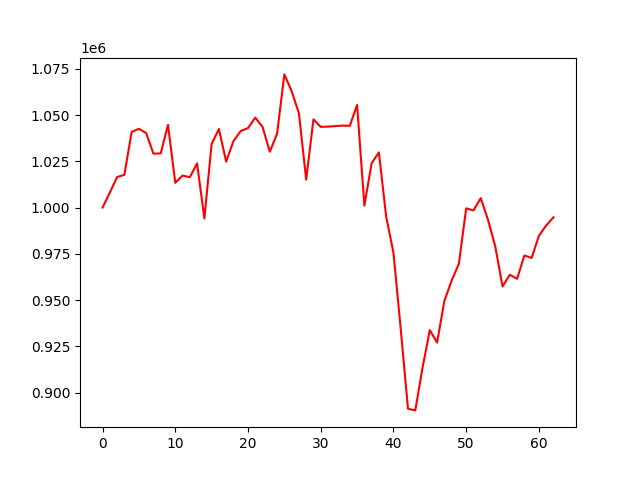

Source data for this figure (header and first rows):
account_value, date, daily_return
1000000, 2022-01-04, 
1008050, 2022-01-05, 0.00805
1016503, 2022-01-06, 0.008385
1017695, 2022-01-07, 0.001172
1040814, 2022-01-10, 0.02272
1042572, 2022-01-11, 0.00169
1040235, 2022-01-12, -0.002242
1029106, 2022-01-13, -0.0107
1029267, 2022-01-14, 0.0001564
1044666, 2022-01-17, 0.01496
1013365, 2022-01-18, -0.02996
1017289, 2022-01-19, 0.003872
1016416, 2022-01-20, -0.0008581
1023857, 2022-01-21, 0.007321
994063, 2022-01-24, -0.0291
1034395, 2022-01-25, 0.04057
1042429, 2022-01-27, 0.007767
1024778, 2022-01-28, -0.01693
1035921, 2022-01-31, 0.01087
1041356, 2022-02-01, 0.005247
1042944, 2022-02-02, 0.001524
1048583, 2022-02-03, 0.005407
1043594, 2022-02-04, -0.004757
1030184, 2022-02-07, -0.01285
1039882, 2022-02-08, 0.009414
1071940, 2022-02-09, 0.03083
1062876, 2022-02-10, -0.008456
1050990, 2022-02-11, -0.01118
1015110, 2022-02-14, -0.03414
1047678, 2022-02-15, 0.03208
1043588, 2022-02-16, -0.003903
1043729, 2022-02-17, 0.0001352
1044014, 2022-02-18, 0.0002726
1044267, 2022-02-21, 0.0002428
1044169, 2022-02-22, -9.466879967612307e-05
1055428, 2022-02-23, 0.01078
1001082, 2022-02-24, -0.05149
1023958, 2022-02-25, 0.02285
1029808, 2022-02-28, 0.005714
995068, 2022-03-02, -0.03373
975648, 2022-03-03, -0.01952
934407, 2022-03-04, -0.04227
891319, 2022-03-07, -0.04611
890427, 2022-03-08, -0.001
913531, 2022-03-09, 0.02595
933799, 2022-03-10, 0.02219
927050, 2022-03-11, -0.007228
949525, 2022-03-14, 0.02424
960561, 2022-03-15, 0.01162
969690, 2022-03-16, 0.009504
999600, 2022-03-17, 0.03084
998435, 2022-03-21, -0.001166
1005095, 2022-03-22, 0.006671
993411, 2022-03-23, -0.01162
978961, 2022-03-24, -0.01455
957368, 2022-03-25, -0.02206
963722, 2022-03-28, 0.006637
961506, 2022-03-29, -0.0023
974123, 2022-03-30, 0.01312
972809, 2022-03-31, -0.001349
... 3 more rows
